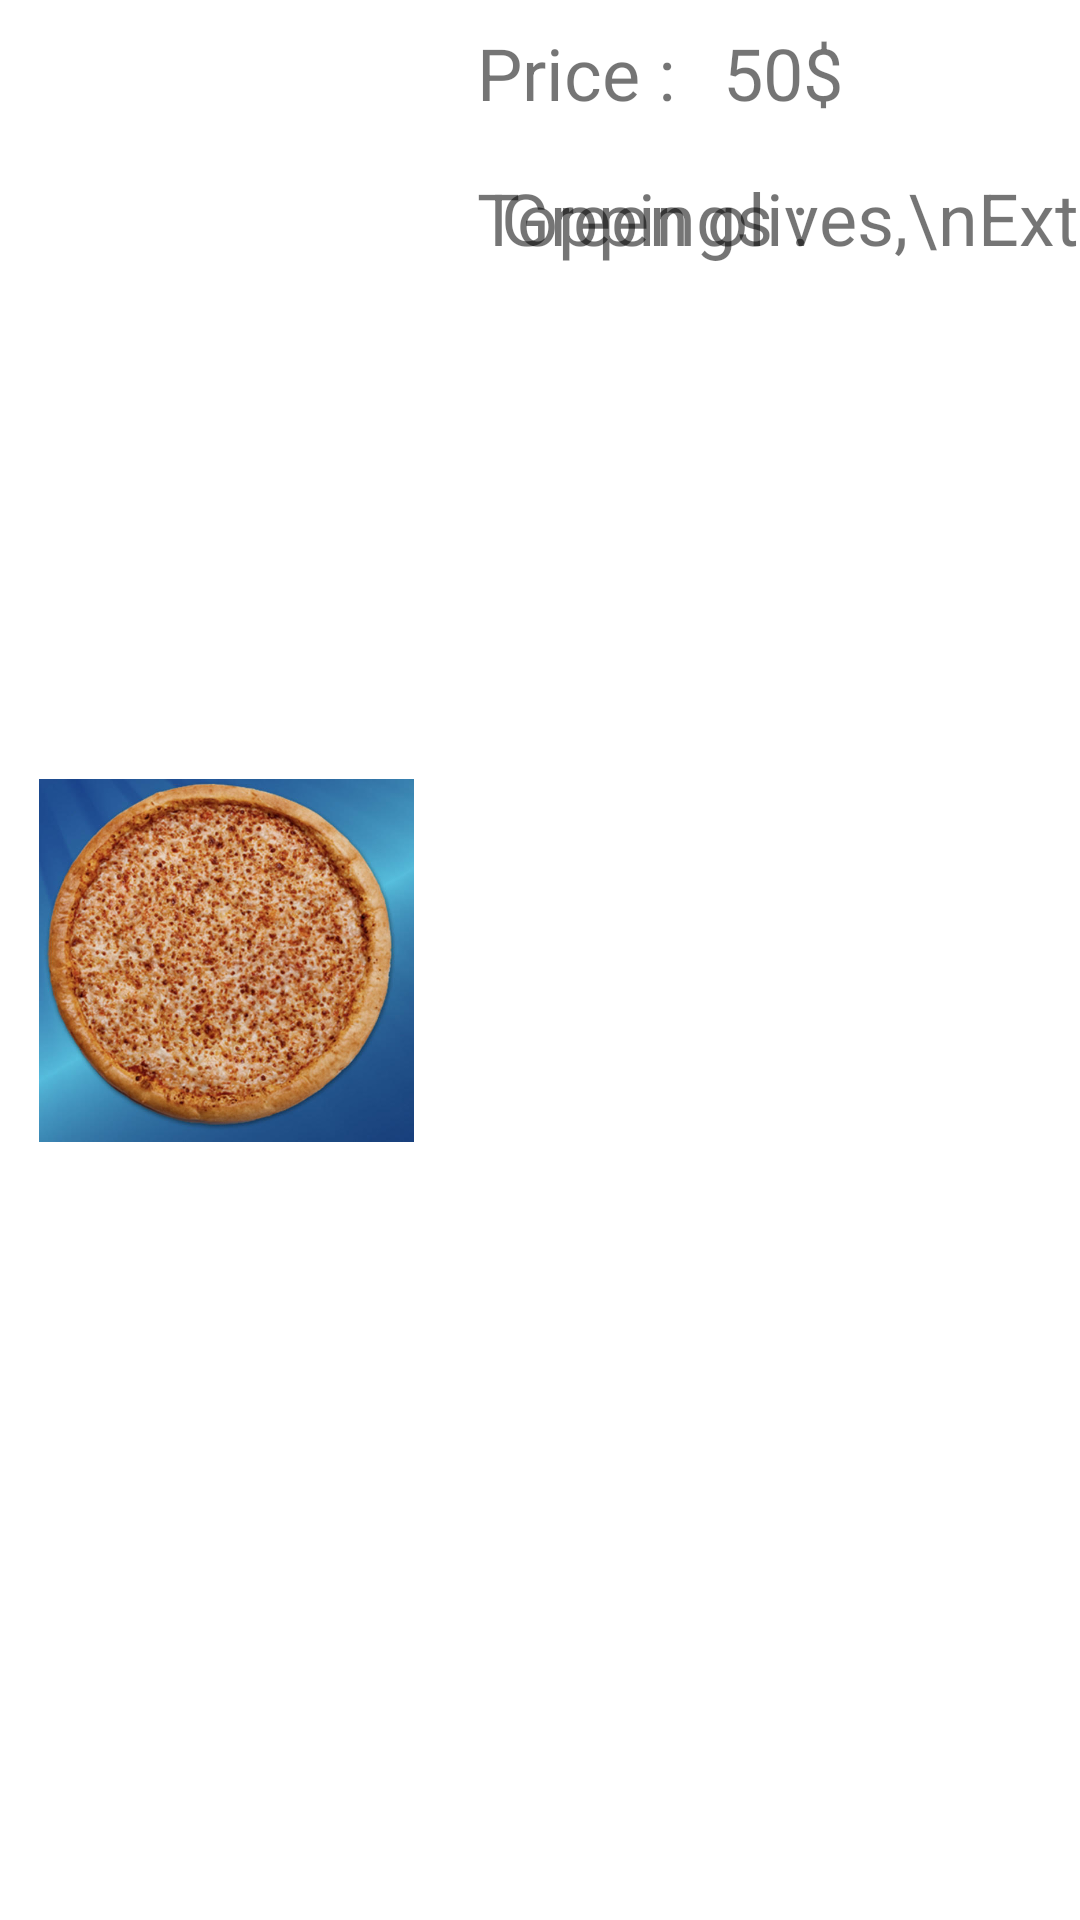

Reconstruct the res/layout file that produces this screen, plus the resources it refers to.
<!-- AndroidManifest.xml: application theme Theme.MyPizza -->
<!-- res/layout/pizza_row.xml -->
<?xml version="1.0" encoding="utf-8"?>
<androidx.constraintlayout.widget.ConstraintLayout xmlns:android="http://schemas.android.com/apk/res/android"
    xmlns:app="http://schemas.android.com/apk/res-auto"
    xmlns:tools="http://schemas.android.com/tools"
    android:layout_width="match_parent"
    android:layout_height="wrap_content">

    <ImageView
        android:id="@+id/pizza_row__img"
        android:layout_width="135dp"
        android:layout_height="121dp"
        android:layout_marginStart="8dp"
        android:layout_marginTop="8dp"
        android:layout_marginBottom="8dp"
        app:layout_constraintBottom_toBottomOf="parent"
        app:layout_constraintStart_toStartOf="parent"
        app:layout_constraintTop_toTopOf="parent"
        app:srcCompat="@drawable/pizza" />

    <TextView
        android:id="@+id/pizza_row_price_tv"
        android:layout_width="wrap_content"
        android:layout_height="wrap_content"
        android:layout_marginStart="16dp"
        android:layout_marginTop="8dp"
        android:text="Price :"
        android:textSize="24sp"
        app:layout_constraintStart_toEndOf="@+id/pizza_row__img"
        app:layout_constraintTop_toTopOf="parent" />

    <TextView
        android:id="@+id/pizza_row_actual_price_tv"
        android:layout_width="0dp"
        android:layout_height="wrap_content"
        android:layout_marginStart="16dp"
        android:layout_marginEnd="8dp"
        android:text="50$"
        android:textSize="24sp"
        app:layout_constraintBottom_toBottomOf="@+id/pizza_row_price_tv"
        app:layout_constraintEnd_toEndOf="parent"
        app:layout_constraintStart_toEndOf="@+id/pizza_row_price_tv"
        app:layout_constraintTop_toTopOf="@+id/pizza_row_price_tv" />

    <TextView
        android:id="@+id/pizza_row_tops_tv"
        android:layout_width="wrap_content"
        android:layout_height="wrap_content"
        android:layout_marginTop="16dp"
        android:text="Toppings :"
        android:textSize="24sp"
        app:layout_constraintStart_toStartOf="@+id/pizza_row_price_tv"
        app:layout_constraintTop_toBottomOf="@+id/pizza_row_price_tv" />

    <TextView
        android:id="@+id/pizza_row_actual_tops_tv"
        android:layout_width="wrap_content"
        android:layout_height="wrap_content"
        android:text="Green olives,\nExtra cheese"
        android:textSize="24sp"
        app:layout_constraintBottom_toBottomOf="@+id/pizza_row_tops_tv"
        app:layout_constraintEnd_toEndOf="parent"
        app:layout_constraintStart_toEndOf="@+id/pizza_row_tops_tv"
        app:layout_constraintTop_toTopOf="@+id/pizza_row_tops_tv" />
</androidx.constraintlayout.widget.ConstraintLayout>
<!-- resources referenced by this layout -->
<resources>
  <!-- drawable pizza: jpg bitmap (drawable-v24, 97837 bytes) -->
  <style name="Theme.MyPizza" parent="Theme.MaterialComponents.DayNight.DarkActionBar">
          
          <item name="colorPrimary">@color/purple_500</item>
          <item name="colorPrimaryVariant">@color/purple_700</item>
          <item name="colorOnPrimary">@color/white</item>
          
          <item name="colorSecondary">@color/teal_200</item>
          <item name="colorSecondaryVariant">@color/teal_700</item>
          <item name="colorOnSecondary">@color/black</item>
          
          <item name="android:statusBarColor" tools:targetApi="l">?attr/colorPrimaryVariant</item>
          
      </style>
  <!-- not gathered from this repository: default colours our renderer supplied (Android Studio template values) -->
  <color name="purple_500">#FF6200EE</color>
  <color name="purple_700">#FF3700B3</color>
  <color name="teal_200">#FF03DAC5</color>
  <color name="teal_700">#FF018786</color>
  <color name="black">#FF000000</color>
  <color name="white">#FFFFFFFF</color>
</resources>
